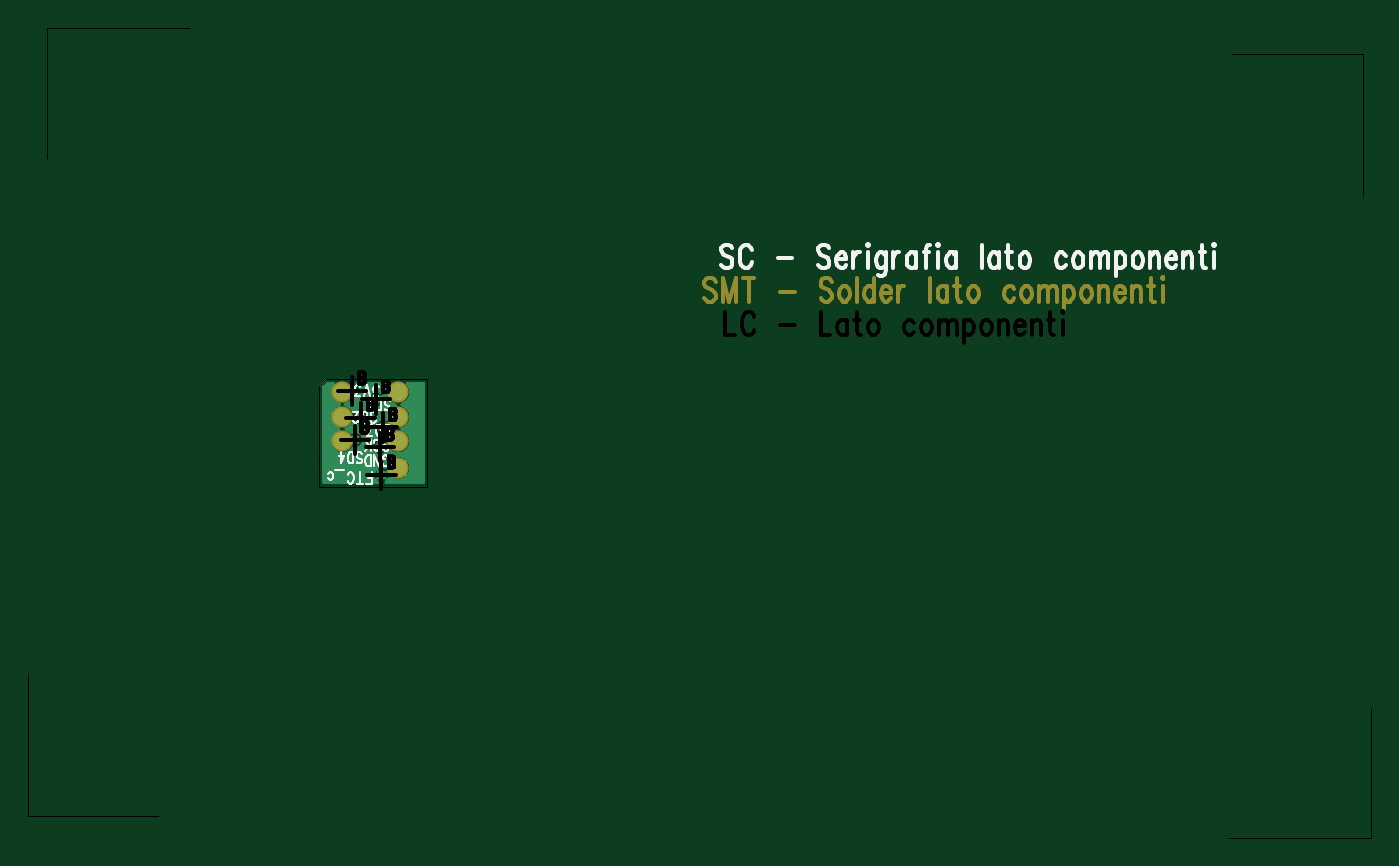
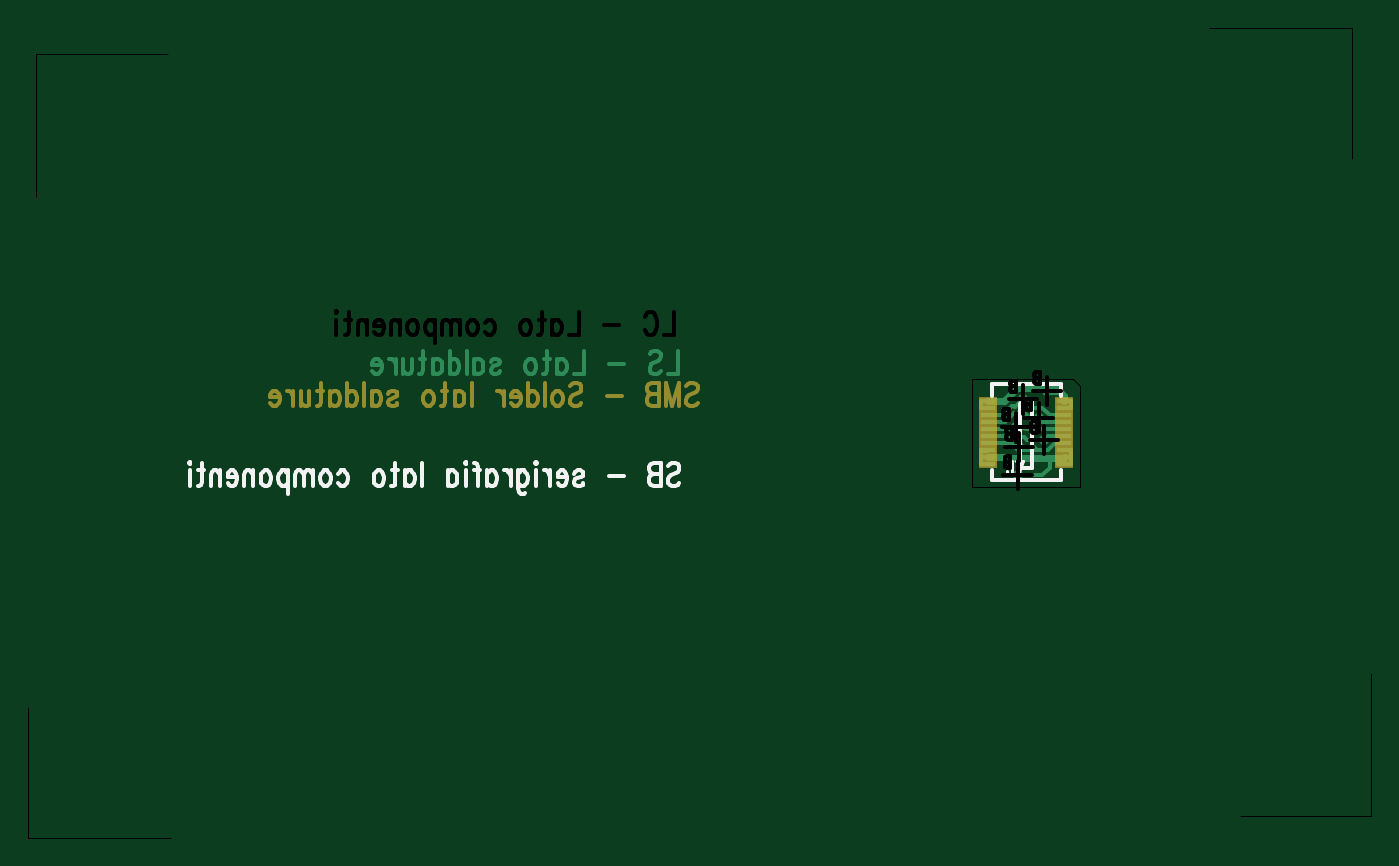
Circuit board: 10 layer files. Board 96.1 x 58.0 mm.
- bottom_copper: CopperBot.gbr (5693 bytes)
- top_copper: CopperTop.gbr (15367 bytes)
- drill: DrillDrawing.gbr (12270 bytes)
- bottom_mask: MaskBot.gbr (5227 bytes)
- top_mask: MaskTop.gbr (5082 bytes)
- paste: PasteBot.gbr (5088 bytes)
- paste: PasteTop.gbr (4783 bytes)
- bottom_silk: SilkscreenBot.gbr (6293 bytes)
- top_silk: SilkscreenTop.gbr (11043 bytes)
- drill: drl001.drl (125 bytes)

=== bottom_copper: CopperBot.gbr (5693 bytes, source withheld) ===
=== top_copper: CopperTop.gbr (15367 bytes, source omitted) ===
=== drill: DrillDrawing.gbr (12270 bytes, source omitted) ===
=== bottom_mask: MaskBot.gbr (5227 bytes, source withheld) ===
=== top_mask: MaskTop.gbr (5082 bytes, source withheld) ===
=== paste: PasteBot.gbr (5088 bytes, source withheld) ===
=== paste: PasteTop.gbr (4783 bytes, source withheld) ===
=== bottom_silk: SilkscreenBot.gbr ===
*
*
G04 PADS VX.0 Build Number: 635560 generated Gerber (RS-274-X) file*
G04 PC Version=2.1*
*
%IN "FTC_con_001.pcb"*%
*
%MOIN*%
*
%FSLAX35Y35*%
*
*
*
*
G04 PC Standard Apertures*
*
*
G04 Thermal Relief Aperture macro.*
%AMTER*
1,1,$1,0,0*
1,0,$1-$2,0,0*
21,0,$3,$4,0,0,45*
21,0,$3,$4,0,0,135*
%
*
*
G04 Annular Aperture macro.*
%AMANN*
1,1,$1,0,0*
1,0,$2,0,0*
%
*
*
G04 Odd Aperture macro.*
%AMODD*
1,1,$1,0,0*
1,0,$1-0.005,0,0*
%
*
*
G04 PC Custom Aperture Macros*
*
*
*
*
*
*
G04 PC Aperture Table*
*
%ADD010C,0.01*%
%ADD031C,0.008*%
%ADD040C,0.001*%
*
*
*
*
G04 PC Circuitry*
G04 Layer Name FTC_con_001.pcb - circuitry*
%LPD*%
*
*
G04 PC Custom Flashes*
G04 Layer Name FTC_con_001.pcb - flashes*
%LPD*%
*
*
G04 PC Circuitry*
G04 Layer Name FTC_con_001.pcb - circuitry*
%LPD*%
*
G54D10*
G01X391929Y383858D02*
X395472D01*
Y401969*
X394291Y403150*
X391929*
Y383858*
X403346Y404134D02*
Y407480D01*
X383858*
Y404134*
X403346Y383268D02*
Y380315D01*
X383858*
Y383268*
X494520Y384365D02*
X494066Y384990D01*
X493384Y385303*
X492475*
X491793Y384990*
X491339Y384365*
Y383740*
X491566Y383115*
X491793Y382803*
X492248Y382490*
X493611Y381865*
X494066Y381553*
X494293Y381240*
X494520Y380615*
Y379678*
X494066Y379053*
X493384Y378740*
X492475*
X491793Y379053*
X491339Y379678*
X496566Y385303D02*
Y378740D01*
Y385303D02*
X498611D01*
X499293Y384990*
X499520Y384678*
X499748Y384053*
Y383428*
X499520Y382803*
X499293Y382490*
X498611Y382178*
X496566D02*
X498611D01*
X499293Y381865*
X499520Y381553*
X499748Y380928*
Y379990*
X499520Y379365*
X499293Y379053*
X498611Y378740*
X496566*
X507020Y381553D02*
X511111D01*
X520884Y382178D02*
X520657Y382803D01*
X519975Y383115*
X519293*
X518611Y382803*
X518384Y382178*
X518611Y381553*
X519066Y381240*
X520202Y380928*
X520657Y380615*
X520884Y379990*
Y379678*
X520657Y379053*
X519975Y378740*
X519293*
X518611Y379053*
X518384Y379678*
X522929Y381240D02*
X525657D01*
Y381865*
X525429Y382490*
X525202Y382803*
X524748Y383115*
X524066*
X523611Y382803*
X523157Y382178*
X522929Y381240*
Y380615*
X523157Y379678*
X523611Y379053*
X524066Y378740*
X524748*
X525202Y379053*
X525657Y379678*
X527702Y383115D02*
Y378740D01*
Y381240D02*
X527929Y382178D01*
X528384Y382803*
X528839Y383115*
X529520*
X531566Y385303D02*
X531793Y384990D01*
X532020Y385303*
X531793Y385615*
X531566Y385303*
X531793Y383115D02*
Y378740D01*
X536793Y383115D02*
Y378115D01*
X536566Y377178*
X536339Y376865*
X535884Y376553*
X535202*
X534748Y376865*
X536793Y382178D02*
X536339Y382803D01*
X535884Y383115*
X535202*
X534748Y382803*
X534293Y382178*
X534066Y381240*
Y380615*
X534293Y379678*
X534748Y379053*
X535202Y378740*
X535884*
X536339Y379053*
X536793Y379678*
X538839Y383115D02*
Y378740D01*
Y381240D02*
X539066Y382178D01*
X539520Y382803*
X539975Y383115*
X540657*
X545429D02*
Y378740D01*
Y382178D02*
X544975Y382803D01*
X544520Y383115*
X543839*
X543384Y382803*
X542929Y382178*
X542702Y381240*
Y380615*
X542929Y379678*
X543384Y379053*
X543839Y378740*
X544520*
X544975Y379053*
X545429Y379678*
X549293Y385303D02*
X548839D01*
X548384Y384990*
X548157Y384053*
Y378740*
X547475Y383115D02*
X549066D01*
X551339Y385303D02*
X551566Y384990D01*
X551793Y385303*
X551566Y385615*
X551339Y385303*
X551566Y383115D02*
Y378740D01*
X556566Y383115D02*
Y378740D01*
Y382178D02*
X556111Y382803D01*
X555657Y383115*
X554975*
X554520Y382803*
X554066Y382178*
X553839Y381240*
Y380615*
X554066Y379678*
X554520Y379053*
X554975Y378740*
X555657*
X556111Y379053*
X556566Y379678*
X563839Y385303D02*
Y378740D01*
X568611Y383115D02*
Y378740D01*
Y382178D02*
X568157Y382803D01*
X567702Y383115*
X567020*
X566566Y382803*
X566111Y382178*
X565884Y381240*
Y380615*
X566111Y379678*
X566566Y379053*
X567020Y378740*
X567702*
X568157Y379053*
X568611Y379678*
X571339Y385303D02*
Y379990D01*
X571566Y379053*
X572020Y378740*
X572475*
X570657Y383115D02*
X572248D01*
X575657D02*
X575202Y382803D01*
X574748Y382178*
X574520Y381240*
Y380615*
X574748Y379678*
X575202Y379053*
X575657Y378740*
X576339*
X576793Y379053*
X577248Y379678*
X577475Y380615*
Y381240*
X577248Y382178*
X576793Y382803*
X576339Y383115*
X575657*
X587475Y382178D02*
X587020Y382803D01*
X586566Y383115*
X585884*
X585429Y382803*
X584975Y382178*
X584748Y381240*
Y380615*
X584975Y379678*
X585429Y379053*
X585884Y378740*
X586566*
X587020Y379053*
X587475Y379678*
X590657Y383115D02*
X590202Y382803D01*
X589748Y382178*
X589520Y381240*
Y380615*
X589748Y379678*
X590202Y379053*
X590657Y378740*
X591339*
X591793Y379053*
X592248Y379678*
X592475Y380615*
Y381240*
X592248Y382178*
X591793Y382803*
X591339Y383115*
X590657*
X594520D02*
Y378740D01*
Y381865D02*
X595202Y382803D01*
X595657Y383115*
X596339*
X596793Y382803*
X597020Y381865*
Y378740*
Y381865D02*
X597702Y382803D01*
X598157Y383115*
X598839*
X599293Y382803*
X599520Y381865*
Y378740*
X601566Y383115D02*
Y376553D01*
Y382178D02*
X602020Y382803D01*
X602475Y383115*
X603157*
X603611Y382803*
X604066Y382178*
X604293Y381240*
Y380615*
X604066Y379678*
X603611Y379053*
X603157Y378740*
X602475*
X602020Y379053*
X601566Y379678*
X607475Y383115D02*
X607020Y382803D01*
X606566Y382178*
X606339Y381240*
Y380615*
X606566Y379678*
X607020Y379053*
X607475Y378740*
X608157*
X608611Y379053*
X609066Y379678*
X609293Y380615*
Y381240*
X609066Y382178*
X608611Y382803*
X608157Y383115*
X607475*
X611339D02*
Y378740D01*
Y381865D02*
X612020Y382803D01*
X612475Y383115*
X613157*
X613611Y382803*
X613839Y381865*
Y378740*
X615884Y381240D02*
X618611D01*
Y381865*
X618384Y382490*
X618157Y382803*
X617702Y383115*
X617020*
X616566Y382803*
X616111Y382178*
X615884Y381240*
Y380615*
X616111Y379678*
X616566Y379053*
X617020Y378740*
X617702*
X618157Y379053*
X618611Y379678*
X620657Y383115D02*
Y378740D01*
Y381865D02*
X621339Y382803D01*
X621793Y383115*
X622475*
X622929Y382803*
X623157Y381865*
Y378740*
X625884Y385303D02*
Y379990D01*
X626111Y379053*
X626566Y378740*
X627020*
X625202Y383115D02*
X626793D01*
X629066Y385303D02*
X629293Y384990D01*
X629520Y385303*
X629293Y385615*
X629066Y385303*
X629293Y383115D02*
Y378740D01*
G54D31*
X397616Y385715D02*
Y382715D01*
X397752Y382152*
X397889Y381965*
X398161Y381777*
X398434*
X398707Y381965*
X398843Y382152*
X398979Y382715*
Y383090*
X394479Y385715D02*
X395843Y381777D01*
X396389Y385715D02*
X394479D01*
G54D40*
X634646Y279528D02*
X674803D01*
Y316535*
X672441Y460236D02*
Y500394D01*
X635433*
X296457Y325984D02*
Y285827D01*
X333465*
X342126Y507874D02*
X301969D01*
Y470866*
X0Y0D02*
M02*

=== top_silk: SilkscreenTop.gbr (11043 bytes, source omitted) ===
=== drill: drl001.drl ===
%
T1C.016F095S3
X010236Y008819
X010197Y009606
X009488Y009803
X010276Y010157
X009646Y010433
X010079Y010945
X009409Y011181
M30

